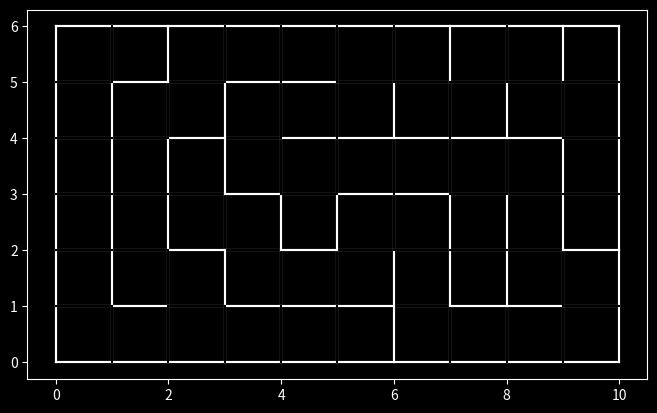

Recreate this plot in Python.
# -*- coding: utf-8 -*-
"""
Created on Wed Nov 11 12:45:49 2020

[redacted]
"""
import matplotlib.pyplot as pyplot
from random import randint, seed


size_x = 10
size_y = 6

#seed(1)


scale = max(size_x, size_y) / 8

pyplot.figure(figsize=(size_x/scale, size_y/scale))
#pyplot.xticks([])
#pyplot.yticks([])
pyplot.style.use('dark_background')


def line(x1, y1, x2, y2):
  pyplot.plot([x1, x2], [y1, y2], color='white')

def clearLine(x1, y1, x2, y2):
  pyplot.plot([x1, x2], [y1, y2], color='black')


# maze's border
def drawMazeBorder():
  line(0, 0, size_x, 0)
  line(0, 0, 0, size_y)
  line(size_x, 0, size_x, size_y)
  line(0, size_y, size_x, size_y)


# True or False if cell was visited, visited[x][y] = False
visitedMaze = [ [ False for y in range( size_y ) ] for x in range( size_x ) ]

# stack of visited cells; each item is [x, y]
visitedCells = []


def visitCell(x, y):
  visitedMaze[x][y] = True
  visitedCells.append([x, y])


def getValidDirections(x, y):
  validDirections = []

  if (validCell(x, y + 1)):
    validDirections.append([x, y + 1])
  if (validCell(x + 1, y)):
    validDirections.append([x + 1, y])
  if (validCell(x, y - 1)):
    validDirections.append([x, y - 1])
  if (validCell(x - 1, y)):
    validDirections.append([x - 1, y])

  return validDirections


def getNextCell(x, y):
  validDirections = getValidDirections(x, y)
  
  if len(validDirections) == 0:
    return [-1, -1]

  dir = randint(0, len(validDirections) - 1)
  return validDirections[dir]


def validCell(x, y):
  if x < 0 or y < 0:
    return False
  if x >= size_x or y >= size_y:
    return False
  if visitedMaze[x][y]:
    return False
  return True


def drawClosedCell(x, y):
  line(x, y + 1, x + 1, y + 1)
  line(x, y, x + 1, y)
  line(x + 1, y, x + 1, y + 1)
  line(x, y, x, y + 1)


def drawOpening(old_x, old_y, new_x, new_y):  
  if old_x == new_x:
    # only Y changed
    if old_y < new_y:
      clearLine(old_x, old_y + 1, old_x + 1, old_y + 1)
    else:
      clearLine(old_x, old_y, old_x + 1, old_y)
  else:
    # only X changed
    if old_x < new_x:
      clearLine(old_x + 1, old_y, old_x + 1, old_y + 1)
    else:
      clearLine(old_x, old_y, old_x, old_y + 1)


def generateMaze():
  # starting cell
  x = randint(0, size_x - 1)
  y = randint(0, size_y - 1)

  drawClosedCell(x, y)

  while True:
    visitCell(x, y)
    #pyplot.savefig('maze\maze_{0:03}.png'.format(step))
    
    [new_x, new_y] = getNextCell(x, y)
    
    if new_x == -1:
      # no direction is possible, go back
      if len(visitedCells) <= 1:
        # no more options - maze is complete
        break
      removeCurrentCellAndIgnoreIt = visitedCells.pop()
      previousCell = visitedCells.pop()
      
      x = previousCell[0]
      y = previousCell[1]

    else:
      drawClosedCell(new_x, new_y)
      drawOpening(x, y, new_x, new_y)
      x = new_x
      y = new_y


drawMazeBorder()
generateMaze()
#pyplot.show()
